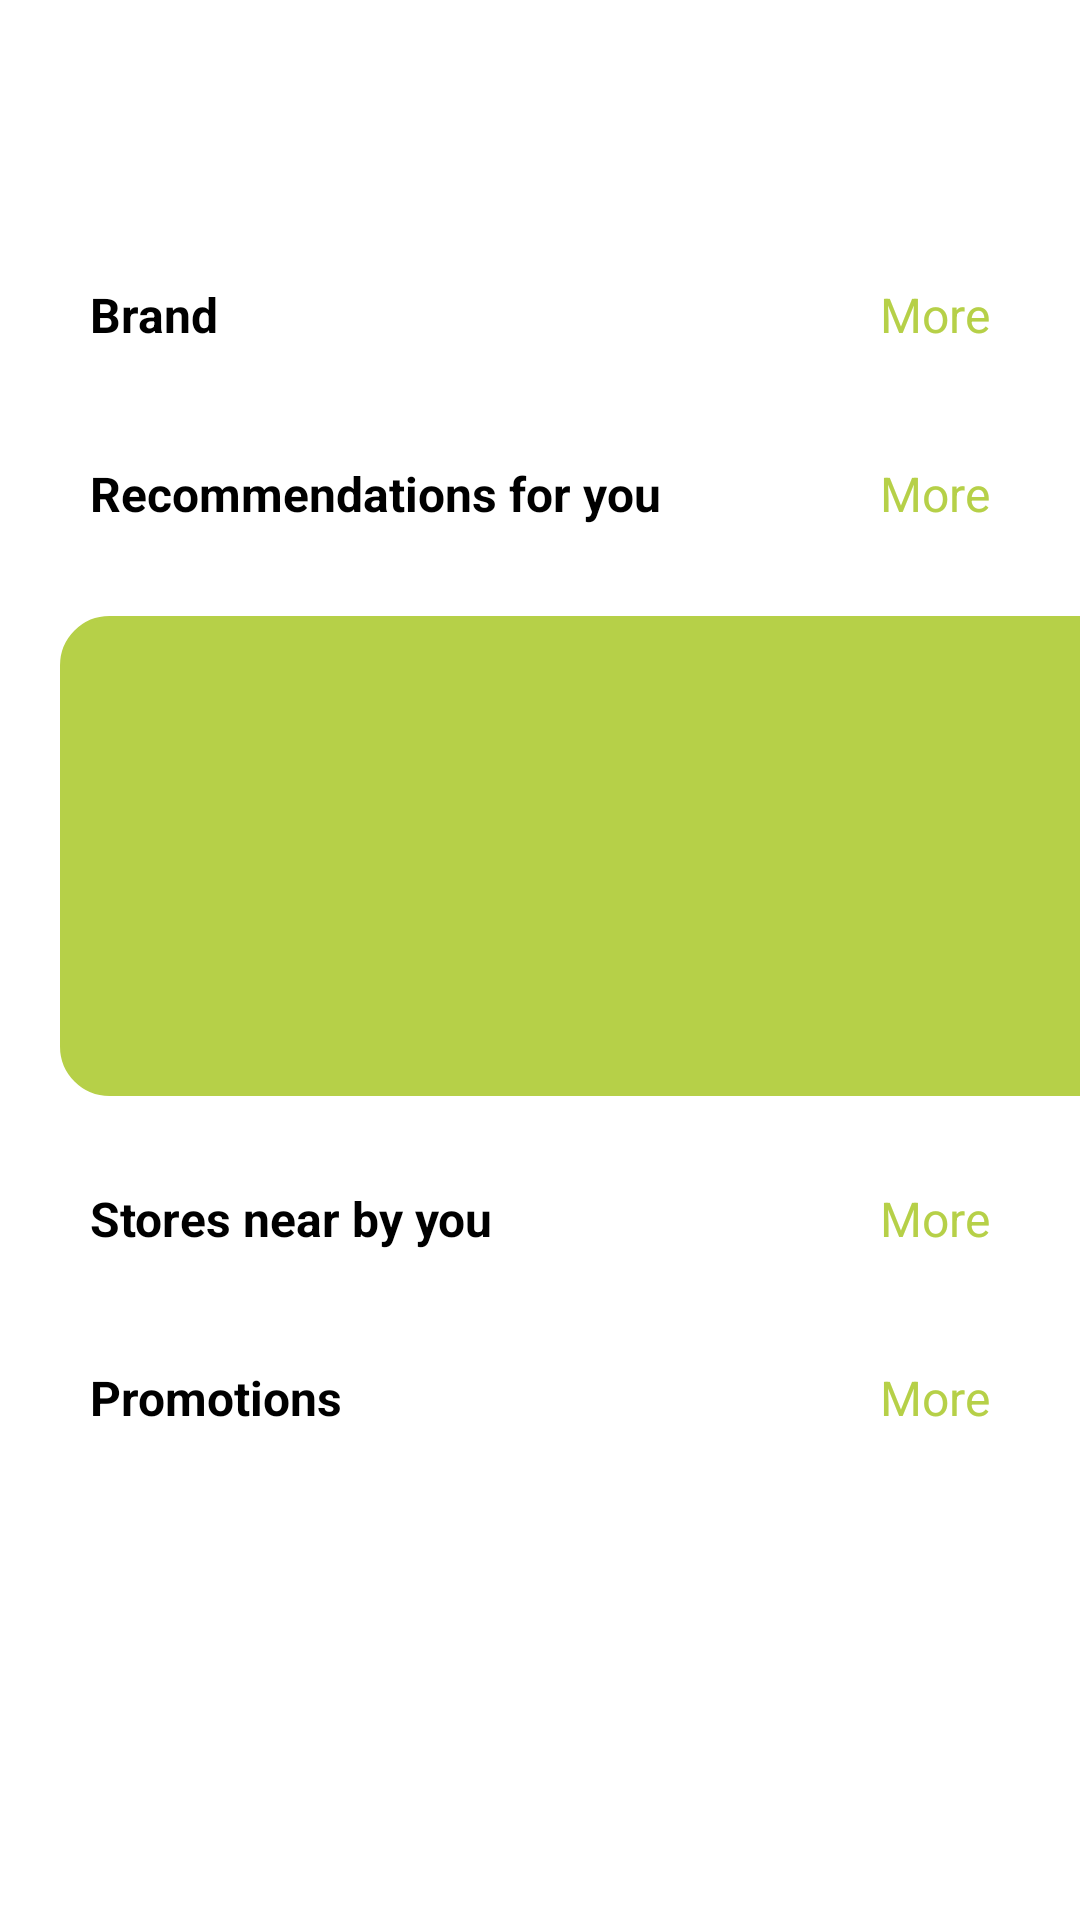

Produce the Android XML layout that renders to this screen, including the resource entries it uses.
<!-- AndroidManifest.xml: application theme Theme.QuideeStore -->
<!-- res/layout/activity_main_screen.xml -->
<?xml version="1.0" encoding="utf-8"?>
<LinearLayout xmlns:android="http://schemas.android.com/apk/res/android"
    xmlns:app="http://schemas.android.com/apk/res-auto"
    xmlns:tools="http://schemas.android.com/tools"
    android:id="@+id/main"
    android:layout_width="match_parent"
    android:layout_height="match_parent"
    android:background="@color/white"
    android:orientation="vertical"
    tools:context=".MainScreenActivity">

    <ScrollView
        android:layout_width="match_parent"
        android:layout_height="match_parent">

        <LinearLayout
            android:layout_width="match_parent"
            android:layout_height="match_parent"
            android:orientation="vertical">

            <com.google.android.material.appbar.AppBarLayout
                android:id="@+id/app_bar"
                android:layout_width="match_parent"
                android:layout_height="wrap_content"
                android:background="@color/white"
                >

                <androidx.appcompat.widget.Toolbar
                    android:id="@+id/toolbar"
                    android:layout_width="match_parent"
                    android:layout_height="?attr/actionBarSize"
                    android:background="@color/white">

                    <ImageButton
                        android:id="@+id/toolbar_back_icon"
                        android:layout_width="40dp"
                        android:layout_height="40dp"
                        android:layout_gravity="start"
                        android:background="@color/white"
                        android:importantForAccessibility="no"
                        android:src="@drawable/baseline_menu_40"
                        tools:ignore="TouchTargetSizeCheck" />



                </androidx.appcompat.widget.Toolbar>

            </com.google.android.material.appbar.AppBarLayout>

            <LinearLayout
                android:id="@+id/llOrderInfo"
                android:layout_width="match_parent"
                android:layout_height="wrap_content"
                android:orientation="horizontal"
                android:layout_marginTop="30dp"
                android:layout_marginStart="30dp"
                android:layout_marginEnd="30dp">

                <TextView
                    android:id="@+id/tvOrderStatus"
                    android:layout_width="0dp"
                    android:layout_height="wrap_content"
                    android:layout_weight="1"
                    android:text="Brand"
                    android:textColor="@color/black"
                    android:textStyle="bold"
                    android:textSize="16sp"/>

                <TextView
                    android:id="@+id/tvOrderPrice"
                    android:layout_width="wrap_content"
                    android:layout_height="wrap_content"
                    android:text="More"
                    android:textColor="@color/primary"
                    android:textSize="16sp"/>

            </LinearLayout>

            <androidx.recyclerview.widget.RecyclerView
                android:id="@+id/rvSuggestions"
                android:layout_width="match_parent"
                android:layout_height="wrap_content"
                android:layout_marginTop="8dp"
                android:layout_marginStart="30dp"
                android:layout_marginEnd="30dp" />


            <LinearLayout
                android:id="@+id/llOrderInfoRecommendations"
                android:layout_width="match_parent"
                android:layout_height="wrap_content"
                android:orientation="horizontal"
                android:layout_marginTop="30dp"
                android:layout_marginStart="30dp"
                android:layout_marginEnd="30dp">

                <TextView
                    android:id="@+id/tvRecommendations"
                    android:layout_width="0dp"
                    android:layout_height="wrap_content"
                    android:layout_weight="1"
                    android:text="Recommendations for you"
                    android:textColor="@color/black"
                    android:textStyle="bold"
                    android:textSize="16sp"/>

                <TextView
                    android:id="@+id/tvRecommendationsMore"
                    android:layout_width="wrap_content"
                    android:layout_height="wrap_content"
                    android:text="More"
                    android:textColor="@color/primary"
                    android:textSize="16sp"/>

            </LinearLayout>

            <LinearLayout
                android:id="@+id/llGeneral1"
                android:layout_width="361dp"
                android:layout_height="160dp"
                android:orientation="vertical"
                android:layout_marginStart="20dp"
                android:layout_marginEnd="20dp"
                android:layout_marginTop="30dp"
                android:backgroundTint="@color/primary"
                android:background="@drawable/background_card">

            </LinearLayout>


            <LinearLayout
                android:id="@+id/llOrderInfoNear"
                android:layout_width="match_parent"
                android:layout_height="wrap_content"
                android:orientation="horizontal"
                android:layout_marginTop="30dp"
                android:layout_marginStart="30dp"
                android:layout_marginEnd="30dp">

                <TextView
                    android:id="@+id/tvStoreNear"
                    android:layout_width="0dp"
                    android:layout_height="wrap_content"
                    android:layout_weight="1"
                    android:text="Stores near by you"
                    android:textColor="@color/black"
                    android:textStyle="bold"
                    android:textSize="16sp"/>

                <TextView
                    android:id="@+id/tvOrderPriceNear"
                    android:layout_width="wrap_content"
                    android:layout_height="wrap_content"
                    android:text="More"
                    android:textColor="@color/primary"
                    android:textSize="16sp"/>

            </LinearLayout>

            <androidx.recyclerview.widget.RecyclerView
                android:id="@+id/rvNear"
                android:layout_width="match_parent"
                android:layout_height="wrap_content"
                android:layout_marginTop="8dp"
                android:layout_marginStart="30dp"
                android:layout_marginEnd="30dp" />


            <LinearLayout
                android:id="@+id/llOrderInfoPromotions"
                android:layout_width="match_parent"
                android:layout_height="wrap_content"
                android:orientation="horizontal"
                android:layout_marginTop="30dp"
                android:layout_marginStart="30dp"
                android:layout_marginEnd="30dp">

                <TextView
                    android:id="@+id/tvPromotions"
                    android:layout_width="0dp"
                    android:layout_height="wrap_content"
                    android:layout_weight="1"
                    android:text="Promotions"
                    android:textColor="@color/black"
                    android:textStyle="bold"
                    android:textSize="16sp"/>

                <TextView
                    android:id="@+id/tvPromotionsMore"
                    android:layout_width="wrap_content"
                    android:layout_height="wrap_content"
                    android:text="More"
                    android:textColor="@color/primary"
                    android:textSize="16sp"/>

            </LinearLayout>

            <androidx.recyclerview.widget.RecyclerView
                android:id="@+id/rvPromotion"
                android:layout_width="match_parent"
                android:layout_height="wrap_content"
                android:layout_marginTop="8dp"
                android:layout_marginStart="30dp"
                android:layout_marginEnd="30dp"
                android:layout_marginBottom="20dp"/>

        </LinearLayout>

    </ScrollView>



</LinearLayout>
<!-- resources referenced by this layout -->
<resources>
  <color name="black">#FF000000</color>
  <color name="primary">#B6D048</color>
  <color name="white">#FFFFFFFF</color>
  <!-- drawable background_card (drawable) -->
  <shape xmlns:android="http://schemas.android.com/apk/res/android">
      <solid android:color="#FFFFFF"/>
      <corners android:radius="16dp"/>
      <padding android:left="30dp" android:top="16dp" android:right="30dp" android:bottom="16dp"/>
      <stroke android:width="1dp" android:color="#E0E0E0"/>
  </shape>
  <style name="Theme.QuideeStore" parent="Base.Theme.QuideeStore" />
  <style name="Base.Theme.QuideeStore" parent="Theme.Material3.DayNight.NoActionBar">
          
          
      </style>
</resources>
